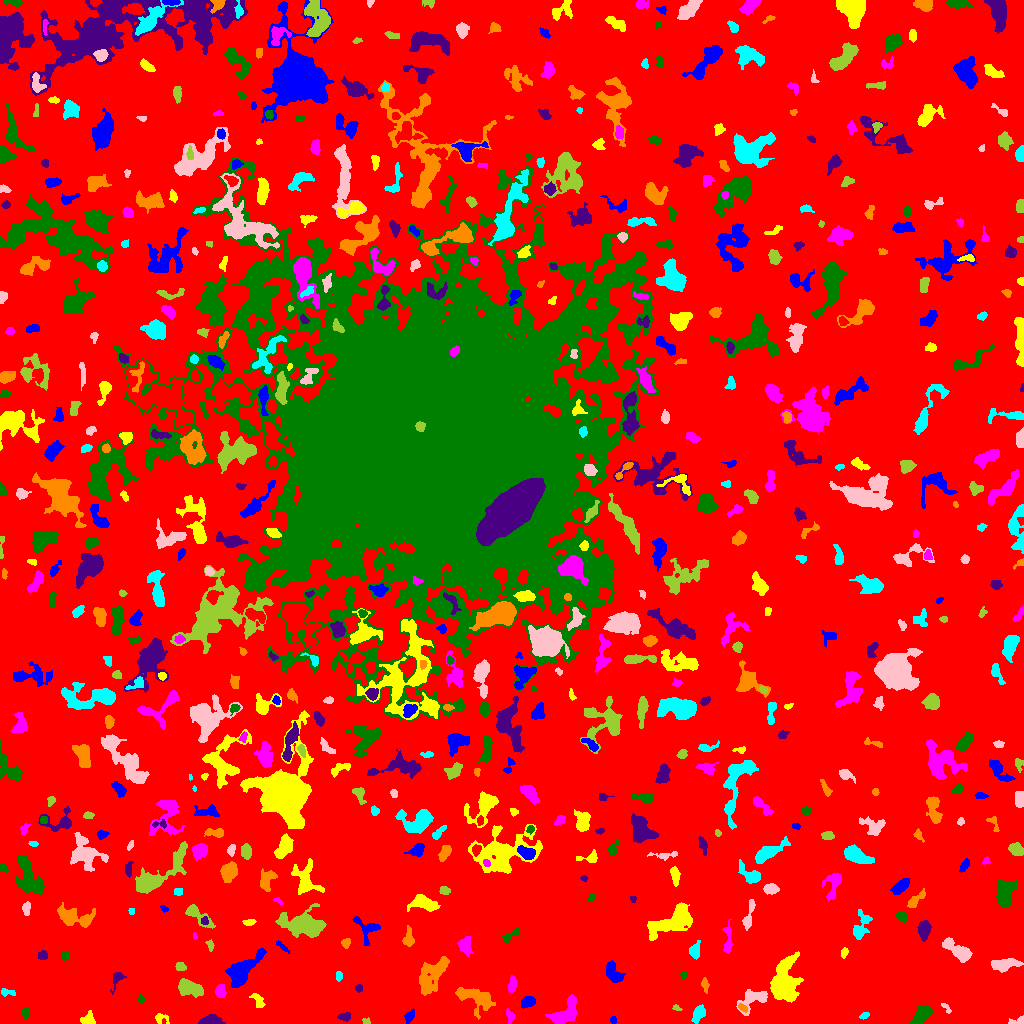

The data file committed next to this chart (first rows):
ID, X, Y, A, B, theta, total_flux, mu_max, mu_median, mu_mean, R_fwhm, R_e, R10, R90, x_start, x_end, y_start, y_end, area, greylevel
0, 513.5, 514, 305.9, 301.9, 0.853, 1807610, 11.0, 2.0, 2.368, 112.3, 241.2, 93.92, 379, 0, 1023, 0, 1023, 763447, 2.368
1, 613, 3.5, 1.766, 1.452, -0.0, 92.0, 4.0, 2.0, 1.957, 2.985, 2.034, 0.7979, 3.192, 610, 616, 0, 7, 47, 6.957
2, 87.89, 4.344, 3.61, 2.962, 0.2094, 294.0, 4.0, 2.0, 2.115, 5.585, 3.785, 1.493, 5.836, 80, 95, 0, 13, 139, 7.115
3, 564.6, 10.71, 8.987, 4.443, 0.7687, 1130, 7.0, 2.0, 2.568, 5.917, 6.433, 2.459, 10.17, 545, 576, 0, 29, 440, 7.568
4, 922.1, 9.198, 5.342, 3.133, 0.8536, 807.0, 7.0, 3.0, 2.935, 5.232, 4.951, 1.954, 8.019, 909, 933, 0, 18, 275, 7.935
5, 210.8, 2.255, 4.965, 2.076, 0.01579, 2720, 46.0, 11.5, 14.32, 3.742, 3.613, 1.382, 6.103, 198, 225, 0, 9, 190, 18.32
6, 476, 26.12, 10.01, 4.813, -0.3761, 1384, 7.0, 2.0, 2.621, 7.136, 6.84, 2.646, 10.85, 455, 495, 4, 36, 528, 7.621
7, 864.2, 7.625, 2.639, 1.466, 0.392, 120.0, 4.0, 2.0, 2.0, 3.656, 2.523, 0.9772, 3.827, 859, 869, 4, 11, 60, 7.0
8, 1016, 2.309, 5.074, 1.805, 0.2169, 139.0, 4.0, 2.0, 1.562, 3.868, 2.985, 0.9772, 4.549, 1008, 1023, 0, 8, 89, 6.562
9, 366.2, 2.225, 2.112, 1.55, -0.218, 111.0, 4.0, 3.0, 2.362, 3.432, 2.326, 0.7979, 3.338, 362, 370, 0, 6, 47, 8.362
10, 238.4, 3.464, 3.053, 2.548, -0.4238, 457.0, 7.0, 3.0, 3.543, 4.297, 3.385, 1.382, 5.412, 232, 246, 0, 10, 129, 8.543
11, 409.4, 6.77, 3.357, 2.018, 1.1, 226.0, 5.0, 2.0, 2.093, 3.478, 3.192, 1.128, 5.171, 404, 414, 0, 15, 108, 8.093
12, 159.6, 5.235, 3.547, 2.149, -0.3021, 119.0, 5.0, 1.0, 1.144, 2.111, 2.257, 0.7979, 4.184, 155, 169, 0, 10, 104, 7.144
13, 509.8, 7.189, 3.703, 1.547, -1.332, 106.0, 3.0, 1.0, 1.165, 3.385, 2.706, 0.9772, 4.146, 506, 514, 0, 15, 91, 7.165
14, 25.75, 10.36, 2.826, 1.931, 1.442, 108.0, 3.0, 1.0, 1.333, 3.192, 2.821, 1.128, 4.478, 21, 29, 5, 16, 81, 7.333
15, 344.9, 6.706, 3.275, 1.955, 0.06727, 187.0, 4.0, 2.0, 1.908, 4.37, 3.141, 1.128, 4.983, 337, 350, 2, 11, 98, 6.908
16, 742.6, 15.99, 2.4, 1.461, -0.5166, 105.0, 4.0, 1.0, 1.591, 2.985, 2.257, 0.7979, 3.827, 738, 747, 11, 20, 66, 10.59
17, 698.5, 9.617, 4.229, 2.364, 1.117, 751.0, 9.0, 4.0, 4.149, 4.918, 3.949, 1.596, 6.283, 691, 705, 0, 19, 181, 9.149
18, 946, 15.97, 3.524, 1.331, -0.8667, 115.0, 4.0, 2.0, 1.885, 3.385, 2.394, 0.7979, 3.868, 941, 951, 10, 20, 61, 6.885
19, 676.7, 15.49, 2.476, 1.167, -0.2868, 67.0, 3.0, 2.0, 1.426, 2.821, 2.185, 0.7979, 3.192, 672, 682, 13, 19, 47, 8.426
20, 320.1, 23.26, 9.993, 6.868, 0.1959, 1650, 5.0, 2.0, 2.661, 9.853, 7.756, 3.192, 12.11, 304, 343, 8, 42, 620, 7.661
21, 527.8, 21.8, 3.477, 2.405, 0.452, 523.0, 10.0, 3.0, 3.487, 3.742, 3.656, 1.382, 5.863, 521, 535, 15, 27, 150, 8.487
22, 258.1, 21.8, 4.312, 2.307, -1.056, 342.0, 5.0, 2.0, 2.631, 4.37, 3.568, 1.382, 5.585, 249, 265, 16, 30, 130, 7.631
23, 220.3, 32.72, 3.126, 2.307, 1.513, 504.0, 8.0, 4.0, 3.907, 4.652, 3.385, 1.382, 5.323, 215, 226, 26, 39, 129, 9.907
24, 141.2, 24.23, 1.759, 1.283, -1.469, 60.0, 3.0, 1.0, 1.277, 2.585, 1.954, 0.5642, 2.932, 138, 144, 21, 30, 47, 7.277
25, 358.4, 35.45, 1.812, 1.531, -1.42, 65.0, 3.0, 1.0, 1.161, 2.257, 2.034, 0.7979, 3.385, 355, 362, 31, 39, 56, 7.161
26, 704.8, 38.42, 3.509, 1.608, -1.444, 161.0, 4.0, 2.0, 1.809, 3.949, 2.985, 1.128, 4.754, 701, 709, 30, 46, 89, 6.809
27, 7.464, 31.08, 4.242, 1.687, -0.128, 151.0, 3.0, 1.0, 1.678, 3.742, 2.985, 1.262, 4.82, 1, 15, 27, 35, 90, 6.678
28, 753.3, 24.65, 8.438, 4.666, 0.4928, 1313, 8.0, 4.0, 3.828, 7.527, 5.997, 2.394, 9.253, 736, 767, 8, 34, 343, 8.828
29, 188.7, 35.47, 6.124, 3.254, -0.2988, 1493, 11.0, 4.0, 4.315, 5.944, 5.441, 2.111, 8.759, 178, 203, 26, 45, 346, 9.315
30, 666.8, 38.55, 2.477, 1.523, -1.34, 96.0, 3.0, 2.0, 1.684, 3.192, 2.459, 0.9772, 3.785, 664, 670, 34, 44, 57, 6.684
31, 241, 52.04, 9.884, 4.308, 0.75, 4419, 29.0, 5.0, 7.048, 4.853, 6.555, 2.326, 11.87, 225, 266, 36, 75, 627, 11.05
32, 784.6, 39.95, 10.49, 5.608, 1.53, 4420, 15.0, 4.0, 4.758, 7.695, 8.538, 3.29, 14.13, 770, 803, 21, 72, 929, 9.758
33, 512, 38.68, 4.268, 1.843, 1.466, 291.0, 5.0, 3.0, 2.385, 4.478, 3.656, 1.382, 5.352, 508, 516, 31, 48, 122, 7.385
34, 683.5, 49.11, 1.352, 1.334, 0.0, 38.0, 2.0, 1.0, 0.8444, 2.877, 1.693, 0.5642, 2.646, 680, 686, 45, 52, 45, 6.844
35, 116.7, 45, 5.192, 2.365, 1.196, 319.0, 6.0, 2.0, 2.417, 4.222, 3.385, 1.262, 5.585, 110, 126, 29, 51, 132, 7.417
36, 431.7, 48.09, 10.52, 5.325, 0.966, 2595, 9.0, 4.0, 3.944, 8.463, 8.33, 3.338, 12.82, 419, 449, 28, 67, 658, 7.944
37, 338.5, 47.42, 2.138, 1.553, -1.565, 86.0, 3.0, 1.0, 1.344, 3.038, 2.394, 0.7979, 3.656, 336, 342, 42, 52, 64, 8.344
38, 1003, 59.38, 7.462, 2.586, 0.05809, 988.0, 7.0, 3.0, 3.349, 6.555, 5.262, 2.111, 8.273, 991, 1023, 51, 65, 295, 8.349
39, 180.4, 56.99, 2.76, 2.107, -0.3033, 244.0, 5.0, 3.0, 2.805, 4.222, 3.09, 1.262, 4.583, 175, 186, 53, 61, 87, 7.805
40, 879.9, 61.81, 2.301, 2.143, -0.9897, 118.0, 3.0, 1.0, 1.573, 3.432, 2.821, 0.9772, 4.442, 876, 885, 57, 66, 75, 6.573
41, 613.4, 50.65, 5.943, 3.49, -0.9135, 916.0, 6.0, 3.0, 3.496, 7.959, 5.499, 2.185, 8.234, 606, 625, 41, 63, 262, 7.496
42, 844, 70.84, 2.563, 1.62, 1.313, 112.0, 3.0, 2.0, 1.647, 3.432, 2.646, 0.9772, 4.107, 841, 848, 65, 76, 68, 7.647
43, 464.9, 78.15, 4.49, 3.105, -1.405, 443.0, 5.0, 2.0, 2.172, 4.853, 4.478, 1.693, 7.069, 457, 473, 67, 87, 204, 7.172
44, 64.25, 67.53, 2.341, 1.977, 1.491, 105.0, 2.0, 2.0, 1.522, 4.549, 2.877, 1.262, 4.146, 61, 68, 63, 72, 69, 6.522
45, 42.55, 67.59, 1.993, 1.934, -0.1253, 137.0, 4.0, 1.0, 1.631, 3.568, 2.523, 0.9772, 4.029, 38, 47, 64, 73, 84, 7.631
46, 346, 80.58, 2.412, 1.946, 1.085, 262.0, 6.0, 3.0, 3.235, 3.868, 2.764, 1.128, 4.297, 341, 350, 75, 85, 81, 8.235
47, 694.9, 72.74, 3.889, 2.262, 1.424, 461.0, 7.0, 3.0, 3.033, 4.334, 3.568, 1.382, 5.754, 689, 700, 64, 83, 152, 8.033
48, 957.8, 72.96, 8.517, 3.1, -0.6011, 1765, 12.0, 4.0, 4.822, 6.482, 5.997, 2.257, 9.441, 942, 972, 61, 86, 366, 8.822
49, 210.2, 78.12, 2.728, 1.685, -1.317, 101.0, 3.0, 1.0, 1.485, 2.932, 2.585, 0.9772, 4.184, 205, 214, 72, 84, 68, 6.485
50, 578.5, 85.17, 4.77, 1.682, 0.02767, 128.0, 4.0, 1.0, 1.524, 3.192, 2.646, 0.9772, 4.514, 568, 585, 81, 88, 84, 6.524
51, 282.2, 76.79, 4.428, 1.216, -0.7196, 121.0, 4.0, 1.0, 1.571, 3.432, 2.764, 0.9772, 4.37, 276, 289, 70, 83, 77, 6.571
52, 673.8, 102.6, 11.75, 4.761, 0.5031, 3161, 10.0, 3.0, 3.971, 9.805, 8.038, 3.241, 13.12, 647, 692, 83, 121, 796, 8.971
53, 194.7, 87.28, 1.332, 0.947, -1.372, 39.0, 4.0, 1.0, 1.345, 1.784, 1.382, 0.0, 2.394, 193, 197, 84, 91, 29, 7.345
54, 506.9, 84.44, 2.063, 1.311, -1.513, 80.0, 4.0, 0.0, 0.6838, 2.932, 1.954, 0.5642, 3.09, 502, 519, 80, 96, 117, 6.684
55, 923.9, 93.92, 4.119, 2.459, 1.488, 1206, 16.0, 4.0, 5.636, 4.652, 3.989, 1.493, 6.58, 917, 931, 82, 103, 214, 10.64
56, 408.4, 84.37, 4.396, 2.594, 1.504, 301.0, 5.0, 2.0, 1.917, 3.949, 3.523, 1.382, 5.944, 402, 414, 77, 98, 157, 7.917
57, 861.1, 96.11, 7.637, 3.256, 1.26, 767.0, 9.0, 2.0, 2.672, 3.613, 4.82, 1.693, 8.078, 853, 872, 84, 114, 287, 7.672
58, 748.6, 106.4, 8.221, 1.967, 1.332, 348.0, 5.0, 2.0, 1.841, 3.7, 4.146, 1.493, 6.887, 742, 755, 93, 124, 189, 6.841
59, 196.3, 109.3, 8.567, 2.922, -0.6732, 806.0, 10.0, 2.0, 3.076, 4.222, 4.334, 1.596, 7.632, 185, 215, 95, 119, 262, 8.076
... 627 more rows
